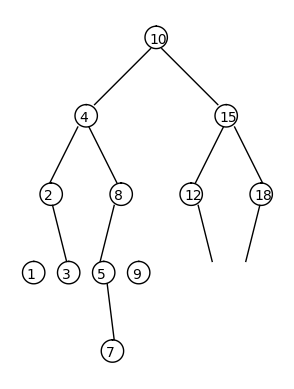

Python code for this plot:
# -*- coding: utf-8 -*-
"""
Created on Thu Feb 28 16:52:11 2019

@author: jacob
"""

# -*- coding: utf-8 -*-
"""
Created on Wed Feb 27 11:09:48 2019

@author: jacob
"""
import matplotlib.pyplot as plt
import numpy as np
import math

class BST(object):
    #Constructor
    def __init__(self, item, left=None, right=None):
        self.item = item
        self.left = left
        self.right = right
    
def Insert(T,newItem):
    if T == None:
        T = BST(newItem)
    elif T.item > newItem:
        T.left = Insert(T.left,newItem)
    else:
        T.right = Insert(T.right,newItem)
    return T

def InOrder(BST):
    if BST is not None:
        InOrder(BST.left)
        print(BST.item,end=' ')
        InOrder(BST.right)    

def PrintTree(BST,space):
    if BST is not None:
        PrintTree(BST.right,space+'   ')
        print(space,BST.item)
        PrintTree(BST.left,space+'   ')

def Height(BST):
    if BST is None:
        return -1
    LHeight = Height(BST.left) 
    RHeight = Height(BST.right)
    
    if LHeight > RHeight:
        return LHeight + 1
    else:
        return RHeight + 1

def NumOfNodes(BST):
    if BST is None:
        return 0
    return 1 + NumOfNodes(BST.left) + NumOfNodes(BST.right)

#Creates a balanced tree from a sorted list.
def BalTree(L):
    
    #Base-Case: checks if there are any elements in L, returns if empty
    if len(L)<=0:
        return
    #Finds the middle element
    root = (len(L))//2
    #makes middle element the head of the tree
    B = BST(L[root])
    #The left sub-tree is then created with each element before the middle element
    B.left = BalTree(L[:root])
    #The right sub-tree is then created with each element after the middle element
    B.right = BalTree(L[root+1:])
        
    #returns the completed balanced-tree
    return B

#Iterative version of Search function
def Search(T,c):

    while T is not None:
        #If T is None, the loop will break and return None, thus, c is not found.
        if T is None:
            break
        #Returns item if it's in T
        if c == T.item:
            return T.item
        if T is not None:
            #Searches right sub-tree if c is greater
            if c > T.item:
                T=T.right
        if T is not None:
            #Searches left sub-tree if c is lesser
            if c < T.item:
                    T=T.left
    return None

#This functon prints each element at each depth
def atDepth(T,d):
    #Checks if a tree exists
    if T is None:
        return -1
    print('Keys at depth',d,':',T.item,end=' ')
    print()
    d+=1
    atDepth(T.left,d)
    atDepth(T.right,d)
    
#This method draws a binary tree, it has an x,y, change in x (dx) and cahnge in y (dy), as well as a k.
#In this function, cx and cy are present, they serve the purpose of shifting each of the circles created,
#As well as shifting each element of the tree to their respective circles.
def draw_trees(ax,x,y,dx,dy,k,T,center,r,cx,cy):
    #This checks to see if a given tree has an element
    if T is not None:
        #This part focuses on producing the circles as well as the items
        q,t = circle(center,r)
        ax.plot(q+cx,t+dy-4-cy,linewidth=1,color='k')
        we = T.item
        font = {'family':'Times New Roman','color':'black','size':10}
        ax.text(center[0]-2.5+cx, center[1]+dy-cy-6,we, fontdict=font)
        
        if T.right is not None:
            #The ax.plot line prints a branch, the second ax.plot line prints a reflection of this ax.plot line.
            ax.plot(x*dx+2,y,linewidth=1,color='k')
            draw_trees(ax,x+k*dx,y-dy,dx/2,dy,k*4,T.right,center,r,cx+25*dx,cy+28)
            
        if T.left is not None:
            ax.plot(-x*dx-2,y,linewidth=1,color='k')
            #k is added since I noticed that the drawing kept shifting inward by multiples of 2, 4, 16, etc.
            #I realized that in order to shift left and right, I would need to continuously add and subtract dx by multiples of 4, which is why I am using k.
            draw_trees(ax,x-k*dx,y-dy,dx/2,dy,k*4,T.left,center,r,cx-25*dx,cy+28)

#This function was a given by Dr. Fuentes for the first lab.
def circle(center,rad):
    n = int(4*rad*math.pi)
    t = np.linspace(0,6.3,n)
    x = center[0]+rad*np.sin(t)
    y = center[1]+rad*np.cos(t)
    return x,y

#This is an attempt to create a sorted list from a BST, this function should return a sorted list, instead it returns the left, right, then middle element of a subtree
def SortedList(T,L):
    #Base-Case, returns the list
    if T is None:
        return L
    #Iterates through left subtree(s)
    if T.left is not None:
        L[:-1] = SortedList(T.left,L[1:])
    #adds current node to end of list (This is because the last nodes to be added would be the root/right nodes)
    L[-1] = T.item
    #Iterates through the right subtree(s)
    if T.right is not None:
        L[:-1] = SortedList(T.right,L[1:])
    #returns list
    return L
  

T = None
A = [10,4,15,2,8,1,3,5,7,9,12,18]
for a in A:
    T = Insert(T,a)

plt.close("all") 
p = np.array([[0,20],[20,0]])
fig, ax = plt.subplots()
draw_trees(ax,p[0],p[1],1,28,52,T,[0,0],4,0,0)
ax.set_aspect(1.0)
ax.axis('off')
plt.show()
#fig.savefig('tree.png')

W = None
L = [1,2,3,4,5,6,7,8,9,10]
print('A sorted list:',L)
print('Into a balanced tree:')
W = BalTree(L)
PrintTree(W,'')

print()
d = 20
w = Search(T,d)
if w is None:
    print(d,': Not found')
else:
    print(d,': found')
print()

atDepth(T,0)
print()

Q = [None] * NumOfNodes(T)
B = SortedList(T,Q)
print('Sorted List:',B)